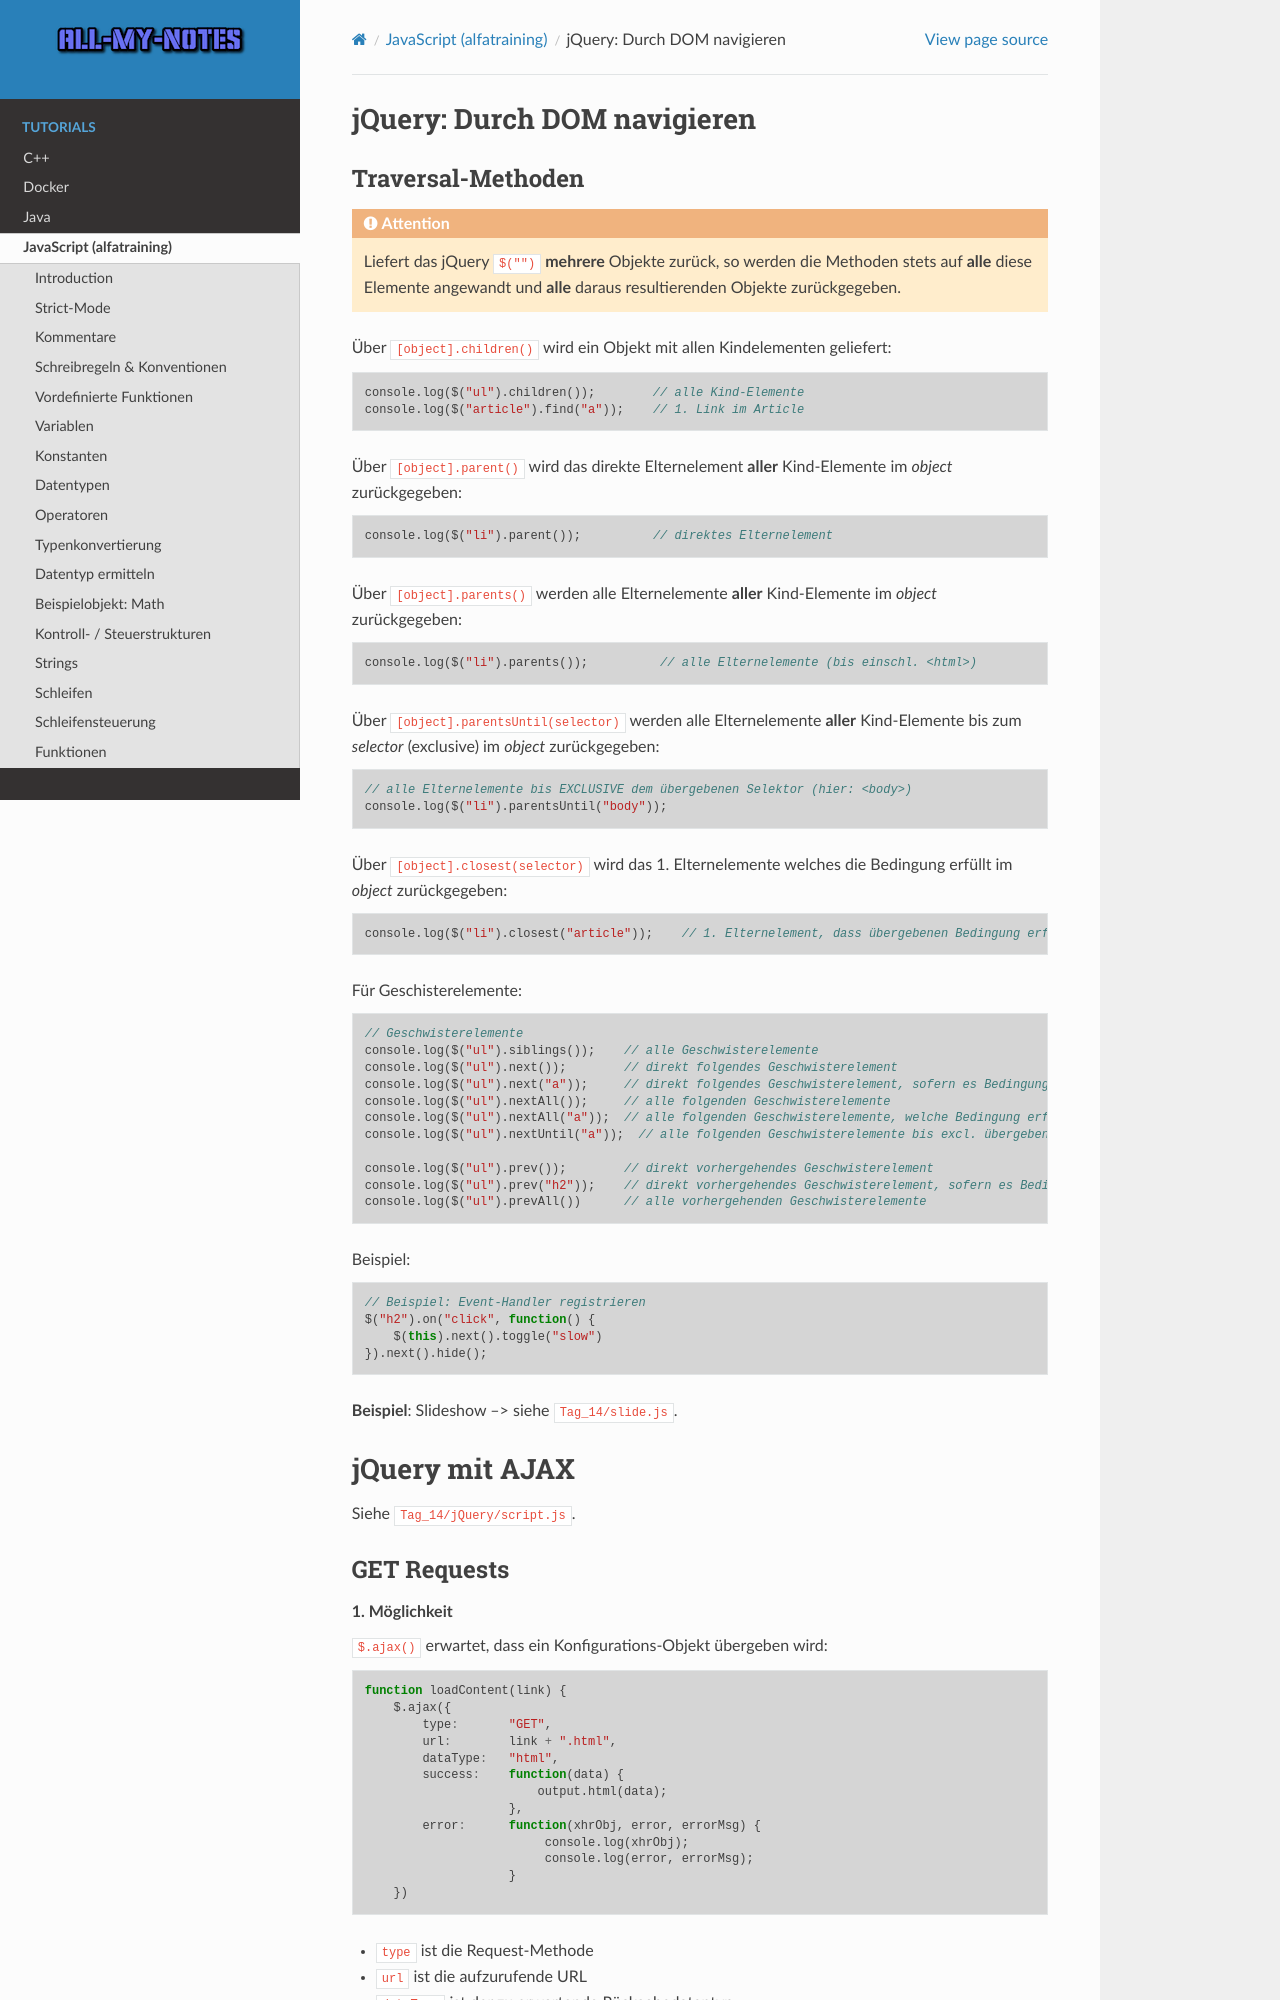

repository: arnewohletz/AllMyNotes · page: tutorial/java_script/alfatraining/day_14.html · generator: sphinx

jQuery: Durch DOM navigieren
----------------------------
Traversal-Methoden
``````````````````

.. attention::

    Liefert das jQuery ``$("")`` **mehrere** Objekte zurück, so werden die Methoden
    stets auf **alle** diese Elemente angewandt und **alle** daraus resultierenden
    Objekte zurückgegeben.

Über ``[object].children()`` wird ein Objekt mit allen Kindelementen geliefert:

.. code-block:: javascript

    console.log($("ul").children());        // alle Kind-Elemente
    console.log($("article").find("a"));    // 1. Link im Article

Über ``[object].parent()`` wird das direkte Elternelement **aller**
Kind-Elemente im *object* zurückgegeben:

.. code-block:: javascript

    console.log($("li").parent());          // direktes Elternelement

Über ``[object].parents()`` werden alle Elternelemente **aller**
Kind-Elemente im *object* zurückgegeben:

.. code-block:: javascript

    console.log($("li").parents());          // alle Elternelemente (bis einschl. <html>)

Über ``[object].parentsUntil(selector)`` werden alle Elternelemente **aller**
Kind-Elemente bis zum *selector* (exclusive) im *object* zurückgegeben:

.. code-block:: javascript

    // alle Elternelemente bis EXCLUSIVE dem übergebenen Selektor (hier: <body>)
    console.log($("li").parentsUntil("body"));

Über ``[object].closest(selector)`` wird das 1. Elternelemente welches die
Bedingung erfüllt im *object* zurückgegeben:

.. code-block:: javascript

    console.log($("li").closest("article"));    // 1. Elternelement, dass übergebenen Bedingung erfüllt

Für Geschisterelemente:

.. code-block:: javascript

    // Geschwisterelemente
    console.log($("ul").siblings());    // alle Geschwisterelemente
    console.log($("ul").next());        // direkt folgendes Geschwisterelement
    console.log($("ul").next("a"));     // direkt folgendes Geschwisterelement, sofern es Bedingung erfüllt
    console.log($("ul").nextAll());     // alle folgenden Geschwisterelemente
    console.log($("ul").nextAll("a"));  // alle folgenden Geschwisterelemente, welche Bedingung erfüllen
    console.log($("ul").nextUntil("a"));  // alle folgenden Geschwisterelemente bis excl. übergebenen Selektor

    console.log($("ul").prev());        // direkt vorhergehendes Geschwisterelement
    console.log($("ul").prev("h2"));    // direkt vorhergehendes Geschwisterelement, sofern es Bedingung erfüllt
    console.log($("ul").prevAll())      // alle vorhergehenden Geschwisterelemente

Beispiel:

.. code-block:: javascript

    // Beispiel: Event-Handler registrieren
    $("h2").on("click", function() {
        $(this).next().toggle("slow")
    }).next().hide();

**Beispiel**: Slideshow   --> siehe ``Tag_14/slide.js``.

jQuery mit AJAX
---------------
Siehe ``Tag_14/jQuery/script.js``.
